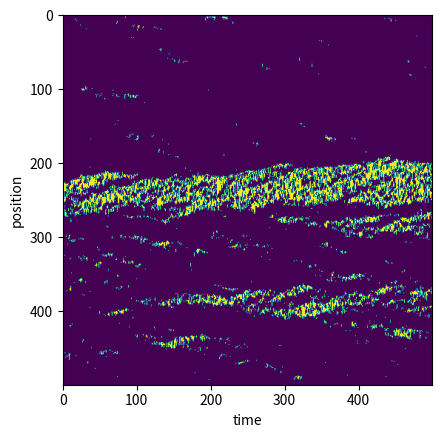

The matplotlib source for this figure:
'''
Complex Systems 2018

Program that simulates traffic on a highway

Authors:
	Mauricio Fonseca Fernandez
	Berend Nannes
	Sam Ferwerda
	Daan van Ingen
'''

import numpy as np
import matplotlib.pyplot as plt
import matplotlib.animation as animation
from matplotlib import colors
import random
from tqdm import tqdm
from mpl_toolkits.axes_grid1 import make_axes_locatable


class HighWay:
	def __init__(self, lanes, length, density, v_max):
		self.lanes = lanes
		self.length = length
		self.road = np.empty((lanes, length), dtype=object)
		self.density = density
		self.new_car_probability = density
		self.cars = []				# List of all cars on the road
		self.removed_cars = []		# list of all removed cars
		# self.populate_road()
		new_car = Car(0,0)
		self.road[0,0] = new_car
		self.cars.append(new_car)
		self.occupied = []	 # percentage of road occupied
		self.v_max = v_max
		self.passes = 0
		self.on_ramps = [int(self.length*(1/2))]


	def populate_road(self):
		''' Populate the road with cars, the number of initial cars depends on the
			density of the traffic
		'''

		for i in range(self.lanes):
			for j in range(self.length):
				if(random.random() < self.new_car_probability):
					new_car = Car(i,j)
					self.road[i,j] = new_car
					self.cars.append(new_car)


	def visualize_road(self):
		''' returns a matrix with zeros and ones. Every one is a car, such that
			we can plot it using imshow.
		'''
		visualized_road = np.zeros((self.lanes, self.length))
		for i in range(self.lanes):
			for j in range(self.length):
				if self.road[i,j].__class__.__name__ is 'Car':
					visualized_road[i,j] = 1

		return visualized_road

	def compute_local_density(self):

		density = np.zeros((self.lanes,self.length))
		for i in range(self.lanes):
			for j in range(self.length):
				a = [self.road[i,j+k] for k in range(-5,5)
					if j+k >= 0 and j+k < self.length ]
				count = 0
				for c in a:
					if c != None:
						count += 1.
					density[i,j] = count/len(a)
		return density

	def compute_local_velocity_average(self):

		velocity_av = np.zeros((self.lanes,self.length))
		flow = np.zeros(self.length)
		for i in range(self.lanes):
			for j in range(self.length):
				a = [self.road[i,j+k] for k in range(-5,5)
					if j+k >= 0 and j+k < self.length ]
				count = 0.
				for c in a:
					if c != None:
						count += c.v
				velocity_av[i,j] = count/len(a)
		for j in range(self.length):
			for i in range(self.lanes):
				flow[j] += velocity_av[i,j]
		flow = flow/self.lanes
		return velocity_av, flow

	def get_avg_speed_per_meter(self):
		avg = np.zeros(self.length)
		for i in range(self.length):
			cross = []
			for j in range(self.lanes):
				elem = self.road[j,i]
				if type(elem) is Car:
					cross.append(elem.v)

			avg[i] = np.mean(cross)
		return avg

	def action(self, car):
		''' Remove the car from the system if it is at the end of the track,
			otherwise try to move the car forward
		'''
		# accelerate
		if car.v < self.v_max:
			car.v += 1

		# probability of slowing down
		if np.random.random_sample() < 0.3 and car.v > 0:
			car.v -= 1

		# move back a lane if follower or preceder is faster
		if ((self.v_following(car) > car.v or self.v_preceding(car) >= car.v)
		and self.gap_right(car) > 0):
			move = min(self.gap_right(car),car.v)
			next_x, next_y = car.x-1, (car.y+move)

		# move left a lane if there is more room
		elif self.gap_left(car) > self.gap_front(car):
			move = min(self.gap_left(car),car.v)
			next_x, next_y = car.x+1, (car.y+move)

		# else go straight
		else:
			move = min(self.gap_front(car),car.v)
			next_x, next_y = car.x, (car.y+move)

		if next_y < self.length:
			self.road[car.x, car.y] = None
			self.road[next_x, next_y] = car
			car.x, car.y, car.v = next_x, next_y, move
		else:
			self.passes += 1
			self.road[car.x, car.y] = None

	def new_flow_of_cars(self):
		for i in range(self.lanes):
			if self.road[i,0].__class__.__name__ is not 'Car' and random.random() < self.new_car_probability:
				new_car = Car(i,0)
				new_car.v = max(1, int(self.v_max/2))
				self.cars.append(new_car)
				self.road[i,0] = new_car
		for i in self.on_ramps:
			if self.road[0,i].__class__.__name__ is not 'Car' and random.random() < self.new_car_probability:
				new_car = Car(0,i)
				new_car.v = max(1, int(self.v_max/4))
				self.cars.append(new_car)
				self.road[0,i] = new_car

	def get_avg_time_of_passed_cars(self):
		''' Returns the average time cars of the cars that traveled through
			the system
		'''
		if len(self.removed_cars) == 0:
			return 0
		return self.get_total_time_passed_cars()/len(self.removed_cars)

	def get_total_time_passed_cars(self):
		''' Returns the total time of the cars that traveled through the system
		'''
		total = 0
		for i in range(len(self.removed_cars)):
			total += self.removed_cars[i].get_elapsed_time()

		return total

	def v_following(self, car):
		i = 1
		if car.y-i < 0: return 0
		while self.road[car.x,(car.y-i)] is None:
			i += 1
			if car.y-i < 0: return 0
		follower = self.road[car.x,(car.y-i)]
		return follower.v

	def v_preceding(self, car):
		i = 1
		if car.y+i >= self.length: return 0
		while self.road[car.x-1,(car.y+i)] is None:
			i += 1
			if car.y+i >= self.length: return car.v
		preceding = self.road[car.x-1,(car.y+i)]
		return preceding.v

	def gap_front(self, car):
		i = 1
		if car.y+i >= self.length: return car.v
		while self.road[car.x,(car.y+i)] is None:
			i += 1
			if car.y+i >= self.length: return car.v
		return i-1

	def gap_left(self, car):
		if car.x == self.lanes - 1: return 0
		i = 1
		if car.y+i >= self.length: return car.v
		while self.road[car.x+1,(car.y+i)] is None:
			i += 1
			if car.y+i >= self.length: return car.v
		return i-1

	def gap_right(self, car):
		if car.x == 0: return 0
		i = 1
		if car.y+i >= self.length: return car.v
		while self.road[car.x-1,(car.y+i)] is None:
			i += 1
			if car.y+i >= self.length: return car.v
		return i-1

	def run(self, max_iterations):
		for _ in range(max_iterations):
			self.step()

	def step(self):
		for car in np.random.choice(self.cars,len(self.cars),replace=False):
			self.action(car)
		self.new_flow_of_cars()
		self.occupied.append(len(self.cars)/(self.length*self.lanes))

	def get_speeds(self):
		m = np.empty((self.lanes, self.length))
		for i in range(self.lanes):
			for j in range(self.length):
				temp = self.road[i,j]
				if(temp is not None):
					m[i,j] = self.road[i,j].v
				else:
					m[i,j] = None

		return m

class Car:
	def __init__(self, xpos, ypos):
		self.x = xpos
		self.y = ypos
		self.v = 1
		self.blocks = 0


	def get_elapsed_time(self):
		''' returns the `time` a car spends in the system is the sum of the number of
			times it could not move forward and its current y position
		'''
		return self.blocks + self.y

def analyze_flow(lanes, length, iterations, v_max):
	flux = []
	densities = np.linspace(0.1,1,25)
	for p in tqdm(densities):
		highWay = HighWay(lanes, length, p, v_max)
		highWay.run(iterations)
		flux.append(highWay.passes/iterations)
	plt.plot(densities, flux)
	plt.ylabel('flow')
	plt.xlabel('new_car_probability')
	# plt.show()

def analyze_speed(lanes, length, iterations, v_max):
	densities = np.linspace(0.1,1,25)
	speeds = []
	for p in tqdm(densities):
		highWay = HighWay(lanes, length, p, v_max)
		highWay.run(iterations)
		speeds.append(highWay.speed)
	plt.plot(densities, speeds)
	plt.ylabel('average speed')
	plt.xlabel('new_car_probability')
	# plt.show()

def Analyze_diferrent_speeds(lanes, length, iterations, v_begin, v_end, precision = 10):
	all_v = np.linspace(v_begin, v_end, v_end - v_begin + 1)
	for i in tqdm(all_v):
		flows = []
		cars = np.linspace(50, lanes*length, 100)
		for c in cars:
			avg_flows = []
			for j in range(precision):
				highWay = HighWay(lanes, length, c/(lanes*length), i)
				highWay.run(iterations)
				avg_flows.append(highWay.passes/iterations)
			flows.append(np.mean(avg_flows))
		plt.plot(cars, flows, label = 'v_max = '+str(i))

	limit_function = [-0.01*j + 4 for j in cars]
	plt.plot(cars, limit_function, label = str(-0.01)+"*cars"+str("+4"))
	plt.title('Lanes, length, iterations = ' +str(lanes) + ' , ' +str(length) + ' , ' +str(iterations))
	plt.legend(loc='best')
	plt.xlabel('# cars')
	plt.ylabel('flow (cars passed per iteration)')
	plt.show()

def Analyze_different_lanes(length, iterations, vmax, lanes_begin, lanes_end, precision = 10):
	all_lanes = np.linspace(lanes_begin, lanes_end, lanes_end - lanes_begin + 1)
	for i in tqdm(all_lanes):
		flows = []
		cars = np.linspace(50, i*length, 100)
		for c in cars:
			avg_flows = []
			for j in range(precision):
				highWay = HighWay(int(i), length, c/(i*length), vmax)
				highWay.run(iterations)
				avg_flows.append(highWay.passes/iterations)
			flows.append(np.mean(avg_flows))
		plt.plot(cars, flows, label = 'Lanes = '+str(i))
	plt.title('Vmax, length, iterations = ' +str(vmax) + ' , ' +str(length) + ' , ' +str(iterations))
	plt.legend(loc='best')
	plt.xlabel('# cars')
	plt.ylabel('flow (cars passed per iteration)')
	plt.show()

def evolution_visualization(highWay):
	# highWay.run(1000)
	total_time = 1000
	jam_evolution = np.zeros((total_time,length))
	for t in range(total_time):
		highWay.run(1)
		local_density_lane2 = highWay.compute_local_density()[0,:]
		velocity_average, flow = highWay.compute_local_velocity_average()
		vel_av_lane2 = velocity_average[1,:]

		for j in range(length):
			#if local_density_lane2[j] > 0.75 and flow[j] < 2:
			if local_density_lane2[j] > 0.75:
				jam_evolution[t,j] = 1
	plt.imshow(np.transpose(jam_evolution))
	plt.xlabel('time')
	plt.ylabel('position')
	plt.show()

def animate_simulation(lanes, length, density, v_max):
	highWay = HighWay(lanes, length, density, v_max)
	highWay.run(10)
	speed_matrix = highWay.get_speeds()

	fig = plt.figure(figsize=(20,12))
	ax = fig.add_subplot(111)

	div = make_axes_locatable(ax)
	cax = div.append_axes('right', '5%', '5%')

	# make a color map of fixed colors
	cmap = colors.ListedColormap(['red', 'yellow', 'blue', 'green'])
	bounds=[0,1,2,3,4]
	norm = colors.BoundaryNorm(bounds, cmap.N)

	im = ax.imshow(speed_matrix, cmap=cmap, norm=norm, origin='lower', animated=True)
	ax.set_xticks(np.arange(-.5, length, 1), minor=True);
	ax.set_yticks(np.arange(-.5, lanes, 1), minor=True);
	ax.grid(b=True, which='minor', color='black', linestyle='-', linewidth=5)
	cb = fig.colorbar(im, cax=cax)
	labels = np.arange(0,4,1)
	loc    = labels + .5
	cb.set_ticks(loc)
	cb.set_ticklabels(labels)
	tx = ax.set_title('Highway with cars moving at different speeds')

	def animate(i):
		highWay.step()
		arr = highWay.get_speeds()
		print(arr)
		vmax     = np.nanmax(arr)
		vmin     = np.nanmin(arr)
		im.set_data(arr)
		im.set_clim(vmin, vmax)
		tx.set_text('Highway with cars moving at different speeds')

	ani = animation.FuncAnimation(fig, animate, interval=1000)

	plt.show()
	# cur_cmap = plt.cm.get_cmap('jet', highWay.v_max)
	# cur_cmap.set_bad(color='white')
	# ax.set_xticks(np.arange(-.5, length, 1), minor=True);
	# ax.set_yticks(np.arange(-.5, lanes, 1), minor=True);
	# ax.grid(b=True, which='minor', color='w', linestyle='-', linewidth=2)
	# im = plt.imshow(speed_matrix, animated=True, cmap=cur_cmap)
	# cb = fig.colorbar(im)
	# tx = ax.set_title('Frame 0')

	# def updatefig(i):
	# 	highWay.step()
	# 	speeds = highWay.get_speeds()
	# 	# vmax = np.max(speeds)
	# 	# vmin = np.min(speeds)
	# 	im.set_array(speeds)
	# 	# im.set_data(speeds)
	# 	# im.set_clim(vmin, vmax)
	# 	# tx.set_text('Frame {0}'.format(i))
	# 	return im,
	#
	# ani = animation.FuncAnimation(fig, updatefig, interval=200, blit=True)
	#
	# plt.show()

def analyze_phases(lanes, length, new_car_probability, v_max):
	highWay = HighWay(lanes, length, new_car_probability, v_max)
	total_time = 500
	highWay.run(500)
	jam_evolution = []
	for t in range(total_time):
		highWay.run(1)
		avg_speeds = highWay.get_avg_speed_per_meter()
		local_clusters = find_local_clusters(avg_speeds, 0.5, 1.5, 1)

		jam_evolution.append(local_clusters)
	plt.imshow(np.transpose(jam_evolution))
	plt.xlabel('time')
	plt.ylabel('position')
	plt.show()

def find_local_clusters(speeds, min, max, res_val):
	res = []
	length = len(speeds)
	for i in range(length):
		if(i < 2 or i > length-3):
			res.append(0)
		else:
			avg = np.mean([speeds[i-2], speeds[i-1], speeds[i], speeds[i+1], speeds[i+2]])
			if(avg > min and avg < max):
				res.append(res_val)
			else:
				res.append(0)
	return res

if __name__ == "__main__":

	#lanes, length, iterations, density, v_max = 2, 40, 100, 0.75, 2
	#animate_simulation(lanes, length, density, v_max)

	lanes, length, iterations, new_car_probability, v_max = 3, 500, 100, 0.55, 5
	highWay = HighWay(lanes, length, new_car_probability, v_max)
	analyze_phases(lanes, length,  new_car_probability, v_max)
	# evolution_visualization(highWay)
	'''Please note that the following functions migth take 15 minutes to run!!
	'''


	# Analyze_diferrent_speeds(lanes, length, iterations, 3, 10, precision = 5)
	# Analyze_different_lanes(length, iterations, v_max, 2, 5, precision = 5)
